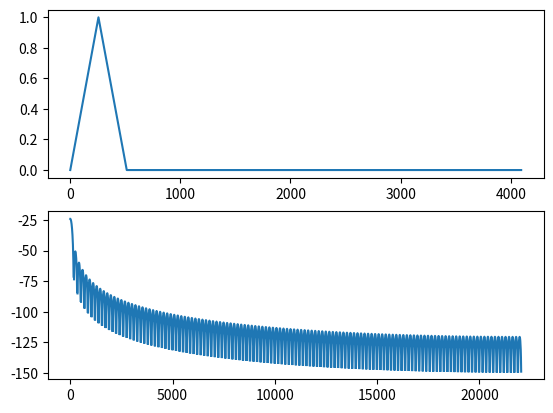

Write the Python code that produced this figure.
import numpy as np
import matplotlib.pyplot as plt

ramp_up=256
ramp_down=256
N=4096
x=np.zeros((N,))
x[:ramp_up] = np.arange(ramp_up)/ramp_up
x[ramp_up:ramp_up+ramp_down] = 1 - np.arange(ramp_down)/ramp_down
X=np.fft.fft(x)/N # N is integral of rectangular window
sr=44100
f=np.arange(N)/N*sr
fig,axs=plt.subplots(2,1)
axs[0].plot(np.arange(N),x)
axs[1].plot(f[:N//2],20*np.log10(np.abs(X[:N//2])))
plt.show()
